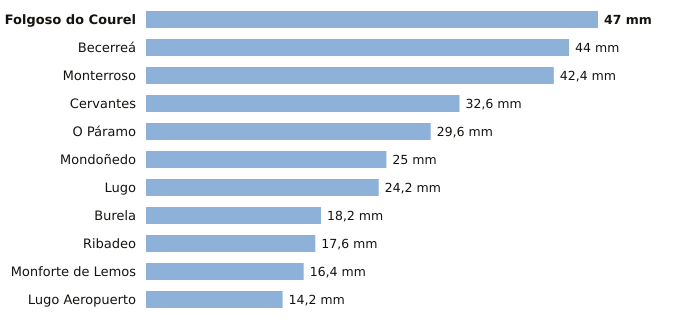

The data file committed next to this chart (first rows):
estacion, provincia, indicativo, mm_6_dias_anteriores, mm_hoy, mm_7_dias, horas_de_hoy
Folgoso do Courel, Lugo, 1658, 47.0, 0.0, 47.0, 4
Becerreá, Lugo, 1521X, 44.0, 0.0, 44.0, 3
Monterroso, Lugo, 1446X, 42.4, 0.0, 42.4, 5
Cervantes, Lugo, 1297E, 32.6, 0.0, 32.6, 5
O Páramo, Lugo, 1521I, 29.6, 0.0, 29.6, 5
Mondoñedo, Lugo, 1344X, 25.0, 0.0, 25.0, 6
Lugo, Lugo, 1518A, 24.2, 0.0, 24.2, 4
Burela, Lugo, 1347T, 18.2, 0.0, 18.2, 3
Ribadeo, Lugo, 1342X, 17.6, 0.0, 17.6, 2
Monforte de Lemos, Lugo, 1679A, 16.4, 0.0, 16.4, 6
Lugo Aeropuerto, Lugo, 1505, 14.2, 0.0, 14.2, 6
